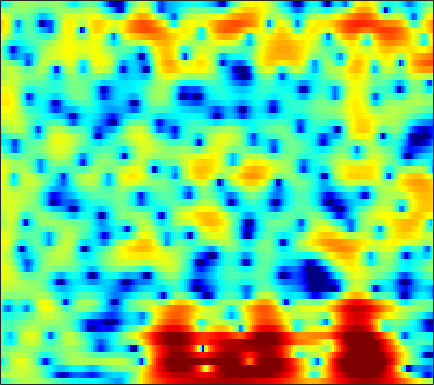

The data file committed next to this chart (first rows):
-3.5554, -2.8162, -1.9177, -1.1329, -0.60926, 0.00274, 0.52055, 0.8501, 1.2101, 1.4836, 1.6757, 1.7667, 1.8191, 1.7975, 1.7349, 1.5957, 1.4014, 1.219, 0.93359, 0.60152, 0.22367, -0.087073, -0.52696, -0.98844
1.258, 1.383, 1.572, 1.776, 1.929, 2.119, 2.282, 2.378, 2.463, 2.488, 2.444, 2.361, 2.177, 1.905, 1.64, 1.201, 0.6573, 0.174, -0.5794, -1.472, -2.523, -3.434, -4.843, -6.521
-1.705, -1.297, -0.544, 0.2909, 0.8922, 1.606, 2.186, 2.526, 2.847, 3.016, 3.036, 2.951, 2.711, 2.331, 1.962, 1.369, 0.6744, 0.0965, -0.7255, -1.587, -2.467, -3.129, -4.005, -4.86
-6.213, -4.422, -2.136, -0.2688, 0.8556, 2.031, 2.885, 3.341, 3.725, 3.868, 3.776, 3.549, 3.025, 2.229, 1.435, 0.08515, -1.68, -3.346, -6.182, -9.922, -13.69, -13.52, -10.21, -7.307
-0.5502, -0.2613, 0.1812, 0.6574, 1.009, 1.444, 1.803, 2.006, 2.177, 2.221, 2.124, 1.952, 1.581, 1.045, 0.5359, -0.2809, -1.217, -1.965, -2.937, -3.74, -4.185, -4.215, -3.878, -3.248
-0.9298, -0.8634, -0.7683, -0.6332, -0.4929, -0.2504, 0.04557, 0.2874, 0.6009, 0.8687, 1.061, 1.146, 1.161, 1.065, 0.9228, 0.649, 0.3041, 0.02446, -0.3472, -0.6819, -0.9403, -1.062, -1.123, -1.058
-1.311, -2.211, -3.579, -4.856, -5.359, -4.933, -3.509, -2.245, -0.6766, 0.5997, 1.557, 2.09, 2.563, 2.779, 2.779, 2.572, 2.135, 1.666, 0.8628, -0.1126, -1.188, -1.972, -2.759, -2.975
-0.8479, -2.028, -3.975, -6.152, -7.258, -6.624, -4.32, -2.529, -0.5057, 1.059, 2.216, 2.846, 3.406, 3.669, 3.683, 3.454, 2.924, 2.3, 1.114, -0.5731, -2.967, -5.42, -9.717, -11.81
-1.455, -1.618, -1.81, -1.899, -1.863, -1.659, -1.261, -0.8718, -0.2928, 0.2813, 0.8196, 1.169, 1.53, 1.751, 1.821, 1.789, 1.609, 1.377, 0.9521, 0.4254, -0.1402, -0.5392, -0.945, -1.125
-2.744, -2.587, -2.422, -2.263, -2.125, -1.92, -1.671, -1.458, -1.148, -0.8249, -0.482, -0.2275, 0.111, 0.4369, 0.6573, 0.9095, 1.103, 1.209, 1.294, 1.318, 1.286, 1.228, 1.124, 1.009
-3.552, -3.651, -3.797, -3.842, -3.772, -3.571, -3.305, -3.111, -2.877, -2.704, -2.533, -2.364, -1.982, -1.384, -0.8237, -0.01831, 0.7666, 1.297, 1.885, 2.309, 2.571, 2.659, 2.638, 2.479
-4.123, -6.108, -9.329, -11.06, -9.711, -7.059, -5.22, -4.498, -4.321, -5.019, -6.743, -8.707, -10.56, -7.871, -4.884, -1.655, 0.6879, 1.99, 3.251, 4.066, 4.495, 4.606, 4.483, 4.054
-1.073, -2.455, -4.231, -5.072, -4.718, -3.609, -2.585, -2.101, -1.955, -2.348, -3.125, -3.756, -4.11, -3.154, -1.815, 0.07695, 1.685, 2.639, 3.548, 4.09, 4.282, 4.202, 3.812, 3.078
1.233, 0.9221, 0.5745, 0.3293, 0.2303, 0.1949, 0.2127, 0.2391, 0.2479, 0.2099, 0.1669, 0.1741, 0.2696, 0.4721, 0.6861, 1.016, 1.322, 1.49, 1.599, 1.541, 1.286, 0.9523, 0.3313, -0.4704
2.002, 1.999, 1.972, 1.918, 1.859, 1.77, 1.663, 1.574, 1.459, 1.345, 1.227, 1.148, 1.077, 1.007, 0.9493, 0.8536, 0.7074, 0.5473, 0.2356, -0.2285, -0.8548, -1.451, -2.418, -3.573
2.536, 2.713, 2.828, 2.831, 2.769, 2.607, 2.381, 2.17, 1.861, 1.55, 1.259, 1.056, 0.8192, 0.6371, 0.5257, 0.381, 0.2046, 0.02356, -0.3299, -0.8608, -1.616, -2.364, -3.678, -5.483
3.26, 3.491, 3.595, 3.496, 3.303, 2.895, 2.339, 1.839, 1.074, 0.2528, -0.5105, -0.9843, -1.417, -1.526, -1.422, -1.135, -0.8027, -0.5991, -0.452, -0.4881, -0.7846, -1.182, -1.966, -3.047
3.802, 3.895, 3.807, 3.463, 3.043, 2.255, 1.185, 0.2003, -1.435, -3.523, -6.136, -8.354, -10.61, -9.704, -7.717, -5.174, -3.21, -2.084, -0.9777, -0.2211, 0.2228, 0.3742, 0.3957, 0.2518
3.459, 3.359, 3.022, 2.428, 1.807, 0.747, -0.5882, -1.764, -3.559, -5.674, -8.176, -10.13, -11.97, -10.98, -8.995, -6.357, -4.19, -2.889, -1.505, -0.4811, 0.2853, 0.7202, 1.127, 1.381
3.159, 2.996, 2.497, 1.692, 0.8739, -0.4925, -2.152, -3.541, -5.339, -6.796, -7.614, -7.689, -7.171, -6.219, -5.378, -4.147, -2.965, -2.156, -1.219, -0.4672, 0.1375, 0.5273, 0.9754, 1.355
3.781, 3.705, 3.232, 2.343, 1.37, -0.3946, -2.833, -5.367, -10.36, -20.24, -17.58, -11.7, -7.61, -5.144, -3.867, -2.615, -1.754, -1.323, -0.9977, -0.8397, -0.7792, -0.7315, -0.5052, -0.03455
4.37, 4.356, 4.067, 3.429, 2.725, 1.486, -0.01832, -1.31, -3.031, -4.249, -4.61, -4.193, -3.281, -2.417, -1.861, -1.373, -1.255, -1.431, -2.097, -3.331, -5.301, -7.236, -9.246, -7.601
3.619, 3.626, 3.496, 3.166, 2.795, 2.136, 1.354, 0.7289, -0.1051, -0.7868, -1.268, -1.5, -1.583, -1.546, -1.468, -1.436, -1.577, -1.865, -2.569, -3.82, -5.594, -7.177, -8.616, -7.436
1.963, 2.277, 2.521, 2.555, 2.405, 1.972, 1.241, 0.5562, -0.5284, -1.727, -2.767, -3.337, -3.598, -3.232, -2.786, -2.143, -1.609, -1.349, -1.197, -1.236, -1.367, -1.449, -1.442, -1.175
-0.5307, 0.8506, 2.036, 2.626, 2.716, 2.417, 1.591, 0.6171, -1.263, -4.181, -8.766, -14.51, -15.11, -8.224, -5.287, -2.777, -1.205, -0.4158, 0.2567, 0.6725, 0.8572, 0.9219, 0.9621, 0.9491
0.194, 1.347, 2.453, 3.064, 3.222, 3.066, 2.53, 1.84, 0.5953, -1.001, -2.67, -3.623, -3.927, -3.092, -2.233, -1.135, -0.3187, 0.08603, 0.3742, 0.4204, 0.2725, 0.07671, -0.2445, -0.635
2.282, 2.633, 3.012, 3.24, 3.302, 3.21, 2.946, 2.644, 2.132, 1.582, 1.016, 0.6753, 0.3294, 0.1021, -0.0124, -0.1682, -0.4141, -0.6994, -1.235, -2.016, -2.97, -3.803, -4.997, -6.069
2.99, 3.129, 3.249, 3.293, 3.276, 3.189, 3.016, 2.86, 2.601, 2.305, 1.98, 1.714, 1.339, 0.9068, 0.5427, -0.05828, -0.8197, -1.53, -2.719, -4.251, -6.265, -8.19, -11.57, -16.07
3.163, 3.183, 3.13, 3.015, 2.895, 2.74, 2.588, 2.49, 2.374, 2.246, 2.109, 1.96, 1.693, 1.32, 0.9477, 0.309, -0.5178, -1.281, -2.539, -4.071, -6.007, -7.711, -10.41, -13.17
3.449, 3.197, 2.716, 2.12, 1.674, 1.19, 0.984, 1.002, 1.24, 1.564, 1.856, 2.002, 2.057, 1.937, 1.712, 1.27, 0.6429, 0.05998, -0.882, -1.975, -3.193, -4.168, -5.467, -6.7
4.369, 3.661, 2.258, 0.2756, -1.581, -4.207, -5.089, -3.885, -1.614, 0.2923, 1.575, 2.219, 2.707, 2.838, 2.765, 2.453, 1.97, 1.519, 0.8563, 0.1067, -0.6895, -1.343, -2.272, -3.365
5.269, 4.443, 2.845, 0.5695, -1.709, -5.327, -6.64, -4.735, -1.724, 0.3687, 1.73, 2.313, 2.662, 2.582, 2.296, 1.661, 0.8658, 0.2633, -0.3803, -0.7831, -0.995, -1.118, -1.413, -1.969
4.847, 4.353, 3.536, 2.611, 1.933, 1.191, 0.8119, 0.7887, 1.023, 1.304, 1.509, 1.485, 1.169, 0.4365, -0.4773, -2.208, -4.696, -7.041, -9.563, -8.556, -5.95, -4.316, -2.88, -2.08
3.494, 3.164, 2.685, 2.157, 1.78, 1.375, 1.056, 0.9303, 0.8158, 0.7867, 0.6793, 0.5141, 0.08335, -0.6865, -1.542, -3.186, -5.484, -7.63, -9.776, -8.652, -5.851, -4.043, -2.207, -0.977
0.9537, 0.6082, 0.02103, -0.6459, -1.169, -1.763, -2.11, -2.154, -1.934, -1.516, -1.11, -0.8653, -0.7126, -0.761, -0.9112, -1.259, -1.644, -1.852, -1.929, -1.613, -0.9842, -0.4172, 0.38, 1.094
-2.552, -2.885, -3.697, -5.012, -6.404, -8.887, -10.92, -10.64, -8.076, -5.596, -3.708, -2.712, -1.788, -1.213, -0.961, -0.7184, -0.5397, -0.3734, -0.07828, 0.3367, 0.8494, 1.284, 1.853, 2.394
-5.998, -5.492, -5.377, -6.113, -7.272, -9.797, -12.24, -11.74, -8.566, -5.707, -3.791, -2.814, -2.026, -1.664, -1.595, -1.614, -1.595, -1.473, -1.031, -0.3536, 0.4809, 1.141, 1.977, 2.695
-6.295, -4.551, -3.134, -2.427, -2.23, -2.134, -2.051, -1.878, -1.462, -1.045, -0.7677, -0.7536, -1.082, -1.88, -2.796, -4.516, -6.42, -7.231, -6.315, -3.992, -1.74, -0.3401, 1.148, 2.25
-1.297, -0.4529, 0.459, 1.133, 1.485, 1.8, 1.941, 1.976, 1.901, 1.681, 1.27, 0.7691, -0.2011, -1.633, -3.148, -5.945, -10.02, -12.97, -10.67, -6.469, -3.474, -1.886, -0.3722, 0.6542
1.528, 1.951, 2.425, 2.774, 2.948, 3.039, 2.987, 2.861, 2.547, 2.1, 1.506, 0.9568, 0.1027, -0.893, -1.712, -2.78, -3.675, -4.077, -4.147, -3.785, -3.218, -2.802, -2.355, -2.079
3.025, 3.312, 3.584, 3.707, 3.71, 3.562, 3.279, 2.967, 2.437, 1.805, 1.081, 0.5101, -0.2575, -1.005, -1.512, -2.133, -2.648, -2.956, -3.331, -3.656, -4.012, -4.336, -4.8, -5.313
4.322, 4.545, 4.686, 4.646, 4.484, 4.114, 3.539, 2.976, 2.08, 1.03, -0.1079, -0.9425, -1.941, -2.675, -3.033, -3.303, -3.46, -3.594, -3.885, -4.394, -5.216, -6.083, -7.646, -9.681
5.304, 5.484, 5.541, 5.384, 5.109, 4.534, 3.671, 2.824, 1.389, -0.4719, -2.796, -4.817, -7.496, -8.711, -8.165, -6.628, -5.339, -4.725, -4.342, -4.499, -5.18, -6.082, -7.976, -10.96
5.104, 5.27, 5.317, 5.145, 4.87, 4.261, 3.368, 2.478, 0.9212, -1.163, -3.954, -6.783, -11.8, -14.44, -11.62, -7.983, -5.755, -4.698, -3.921, -3.665, -3.836, -4.175, -4.863, -5.636
3.652, 3.867, 4.01, 3.968, 3.808, 3.403, 2.788, 2.18, 1.165, -0.02432, -1.333, -2.304, -3.368, -3.94, -4, -3.718, -3.269, -2.964, -2.684, -2.58, -2.659, -2.814, -3.064, -3.313
1.837, 2.233, 2.621, 2.829, 2.844, 2.72, 2.408, 2.074, 1.539, 0.9343, 0.2985, -0.1374, -0.6226, -0.9744, -1.117, -1.222, -1.25, -1.284, -1.353, -1.528, -1.811, -2.11, -2.562, -3.033
0.2458, 1.078, 1.875, 2.341, 2.51, 2.531, 2.354, 2.124, 1.739, 1.274, 0.8155, 0.5124, 0.1949, 0.02368, -0.01968, 0.01864, 0.07583, 0.1002, 0.01095, -0.2746, -0.8172, -1.418, -2.567, -4.069
0.2205, 1.212, 1.982, 2.323, 2.395, 2.25, 1.944, 1.613, 1.008, 0.2723, -0.5037, -1.046, -1.516, -1.467, -1.123, -0.3586, 0.4377, 0.9442, 1.35, 1.41, 1.018, 0.4024, -1.033, -3.451
0.9915, 1.009, 0.7197, 0.193, -0.2658, -0.9214, -1.506, -1.896, -2.662, -3.804, -5.703, -7.952, -12.06, -12.13, -8.463, -4.334, -1.594, -0.1702, 1.153, 1.927, 2.239, 2.202, 1.844, 1.231
-0.1009, -1.13, -2.95, -5.335, -7.513, -9.835, -9.932, -9.042, -7.902, -7.553, -8.062, -8.966, -10.19, -9.638, -7.915, -5.139, -2.753, -1.363, 0.07503, 1.102, 1.805, 2.144, 2.475, 2.703
-0.4259, -1.764, -4.119, -7.42, -10.78, -15.57, -14.39, -11.56, -8.909, -7.389, -6.487, -5.984, -5.355, -4.625, -3.962, -2.973, -1.945, -1.187, -0.3324, 0.4081, 1.027, 1.447, 1.933, 2.381
1.219, 0.3077, -1.096, -2.62, -3.765, -4.878, -5.412, -5.422, -5.17, -4.704, -4.16, -3.747, -3.218, -2.741, -2.368, -1.939, -1.553, -1.302, -0.9681, -0.6458, -0.2956, 0.002541, 0.4436, 0.9659
3.785, 3.121, 2.055, 0.8325, -0.1057, -1.314, -2.331, -2.901, -3.254, -3.148, -2.79, -2.478, -2.107, -1.854, -1.787, -1.847, -2.071, -2.332, -2.643, -2.927, -3.091, -3.133, -2.897, -2.274
6.203, 5.567, 4.39, 2.841, 1.444, -0.8892, -3.682, -5.768, -6.826, -5.511, -3.677, -2.6, -1.738, -1.478, -1.714, -2.494, -3.781, -4.959, -6.639, -7.886, -8.737, -9.484, -11, -11.64
6.636, 6.054, 4.961, 3.453, 1.958, -0.701, -4.398, -8.034, -10.38, -6.821, -3.76, -2.373, -1.425, -1.376, -1.87, -3.376, -6.13, -9.344, -17.54, -25.83, -15.03, -12.75, -12.26, -11.89
4.42, 4.043, 3.422, 2.625, 1.916, 0.8833, -0.1426, -0.7519, -1.167, -1.146, -0.8792, -0.6904, -0.617, -0.9098, -1.387, -2.417, -3.903, -5.159, -6.727, -7.454, -7.118, -6.51, -5.445, -4.236
0.8454, 0.7386, 0.6797, 0.6681, 0.6612, 0.6482, 0.607, 0.5893, 0.5608, 0.562, 0.547, 0.5107, 0.3693, 0.1183, -0.1702, -0.6308, -1.129, -1.517, -1.93, -2.145, -2.125, -1.956, -1.597, -1.108
-4.947, -4.61, -3.56, -2.308, -1.451, -0.5298, 0.1593, 0.5259, 0.8602, 1.062, 1.149, 1.147, 1.069, 0.9329, 0.8017, 0.6033, 0.4195, 0.2933, 0.188, 0.1444, 0.1714, 0.2435, 0.3606, 0.4878
